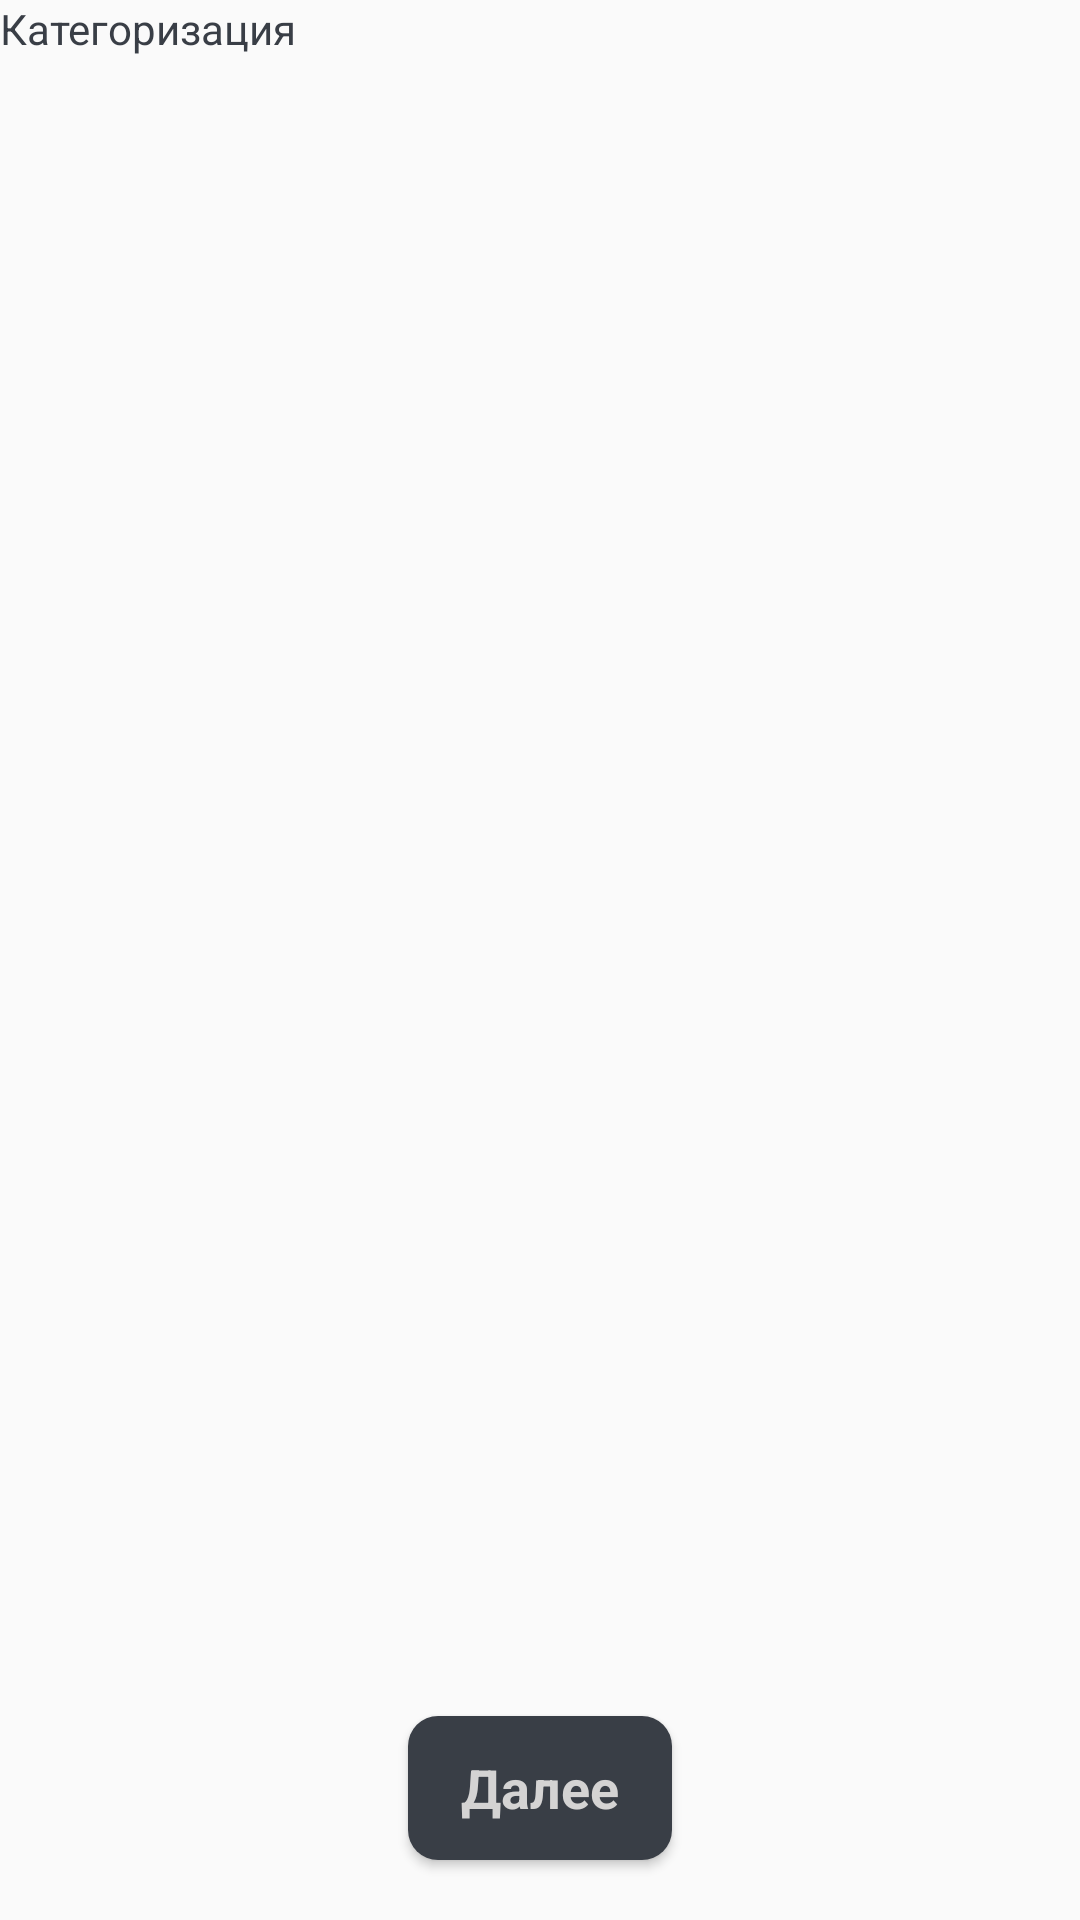

The Android layout XML behind this screen, and the referenced resources:
<!-- AndroidManifest.xml: application theme Theme.App.Dark -->
<!-- res/layout/fragment_set_category.xml -->
<?xml version="1.0" encoding="utf-8"?>
<androidx.constraintlayout.widget.ConstraintLayout xmlns:android="http://schemas.android.com/apk/res/android"
xmlns:tools="http://schemas.android.com/tools"
android:layout_width="match_parent"
android:layout_height="match_parent"
xmlns:app="http://schemas.android.com/apk/res-auto"
tools:context=".modules.myevents.domain.SetCategoryFragment">


<TextView
    android:id="@+id/title"
    android:layout_width="match_parent"
    android:layout_height="wrap_content"
    app:layout_constraintTop_toTopOf="parent"
    android:text="@string/categorization" />

    <Button
        android:id="@+id/btn_continue"
        android:layout_width="wrap_content"
        android:layout_height="wrap_content"
        android:text="@string/next"
        app:layout_constraintBottom_toBottomOf="parent"
        app:layout_constraintStart_toStartOf="parent"
        app:layout_constraintEnd_toEndOf="parent"
        android:layout_marginBottom="20dp"
        />

</androidx.constraintlayout.widget.ConstraintLayout>
<!-- resources referenced by this layout -->
<resources>
  <string name="categorization">Категоризация</string>
  <string name="next">Далее</string>
  <style name="Theme.App.Dark" parent="Base.Theme.App">
          <item name="android:textViewStyle">@style/Widget.TextView.Primary</item>
      </style>
  <style name="Base.Theme.App" parent="Theme.AppCompat.Light.NoActionBar">
          <item name="buttonStyle">@style/Widget.Button.Primary</item>
          <item name="windowActionBar">false</item>
          <item name="windowNoTitle">true</item>
          <item name="android:typeface">serif</item>
          <item name="fontFamily">@font/metropolis_regular</item>
          <item name="android:textColor">@color/frameColor</item>
      </style>
  <style name="Widget.TextView.Primary" parent="android:Widget.TextView">
          <item name="android:textColor">@color/frameColor</item>
          <item name="android:textSize">14sp</item>
          <item name="fontFamily">@font/metropolis_regular</item>
      </style>
  <style name="Widget.Button.Primary" parent="Widget.AppCompat.Button">
          <item name="android:textColor">@color/buttonTextColor</item>
          <item name="android:textSize">18sp</item>
          <item name="fontFamily">@font/metropolis_bold</item>
          <item name="android:textAllCaps">false</item>
          <item name="android:textStyle">bold</item>
          <item name="android:background">@drawable/button_black_bg</item>
      </style>
  <color name="frameColor">#393E46</color>
  <color name="buttonTextColor">#D4D3D3</color>
  <!-- drawable button_black_bg (drawable-v24) -->
  <?xml version="1.0" encoding="utf-8"?>
  <selector xmlns:android="http://schemas.android.com/apk/res/android">
  <item>
      <shape android:shape="rectangle">
          
          <gradient android:angle="180" android:endColor="@color/colorPrimary"
                  android:startColor="@color/colorPrimary" />
          
          <corners android:radius="10dp"/>
      </shape>
  </item>
  </selector>
  <color name="colorPrimary">#393E46</color>
</resources>
